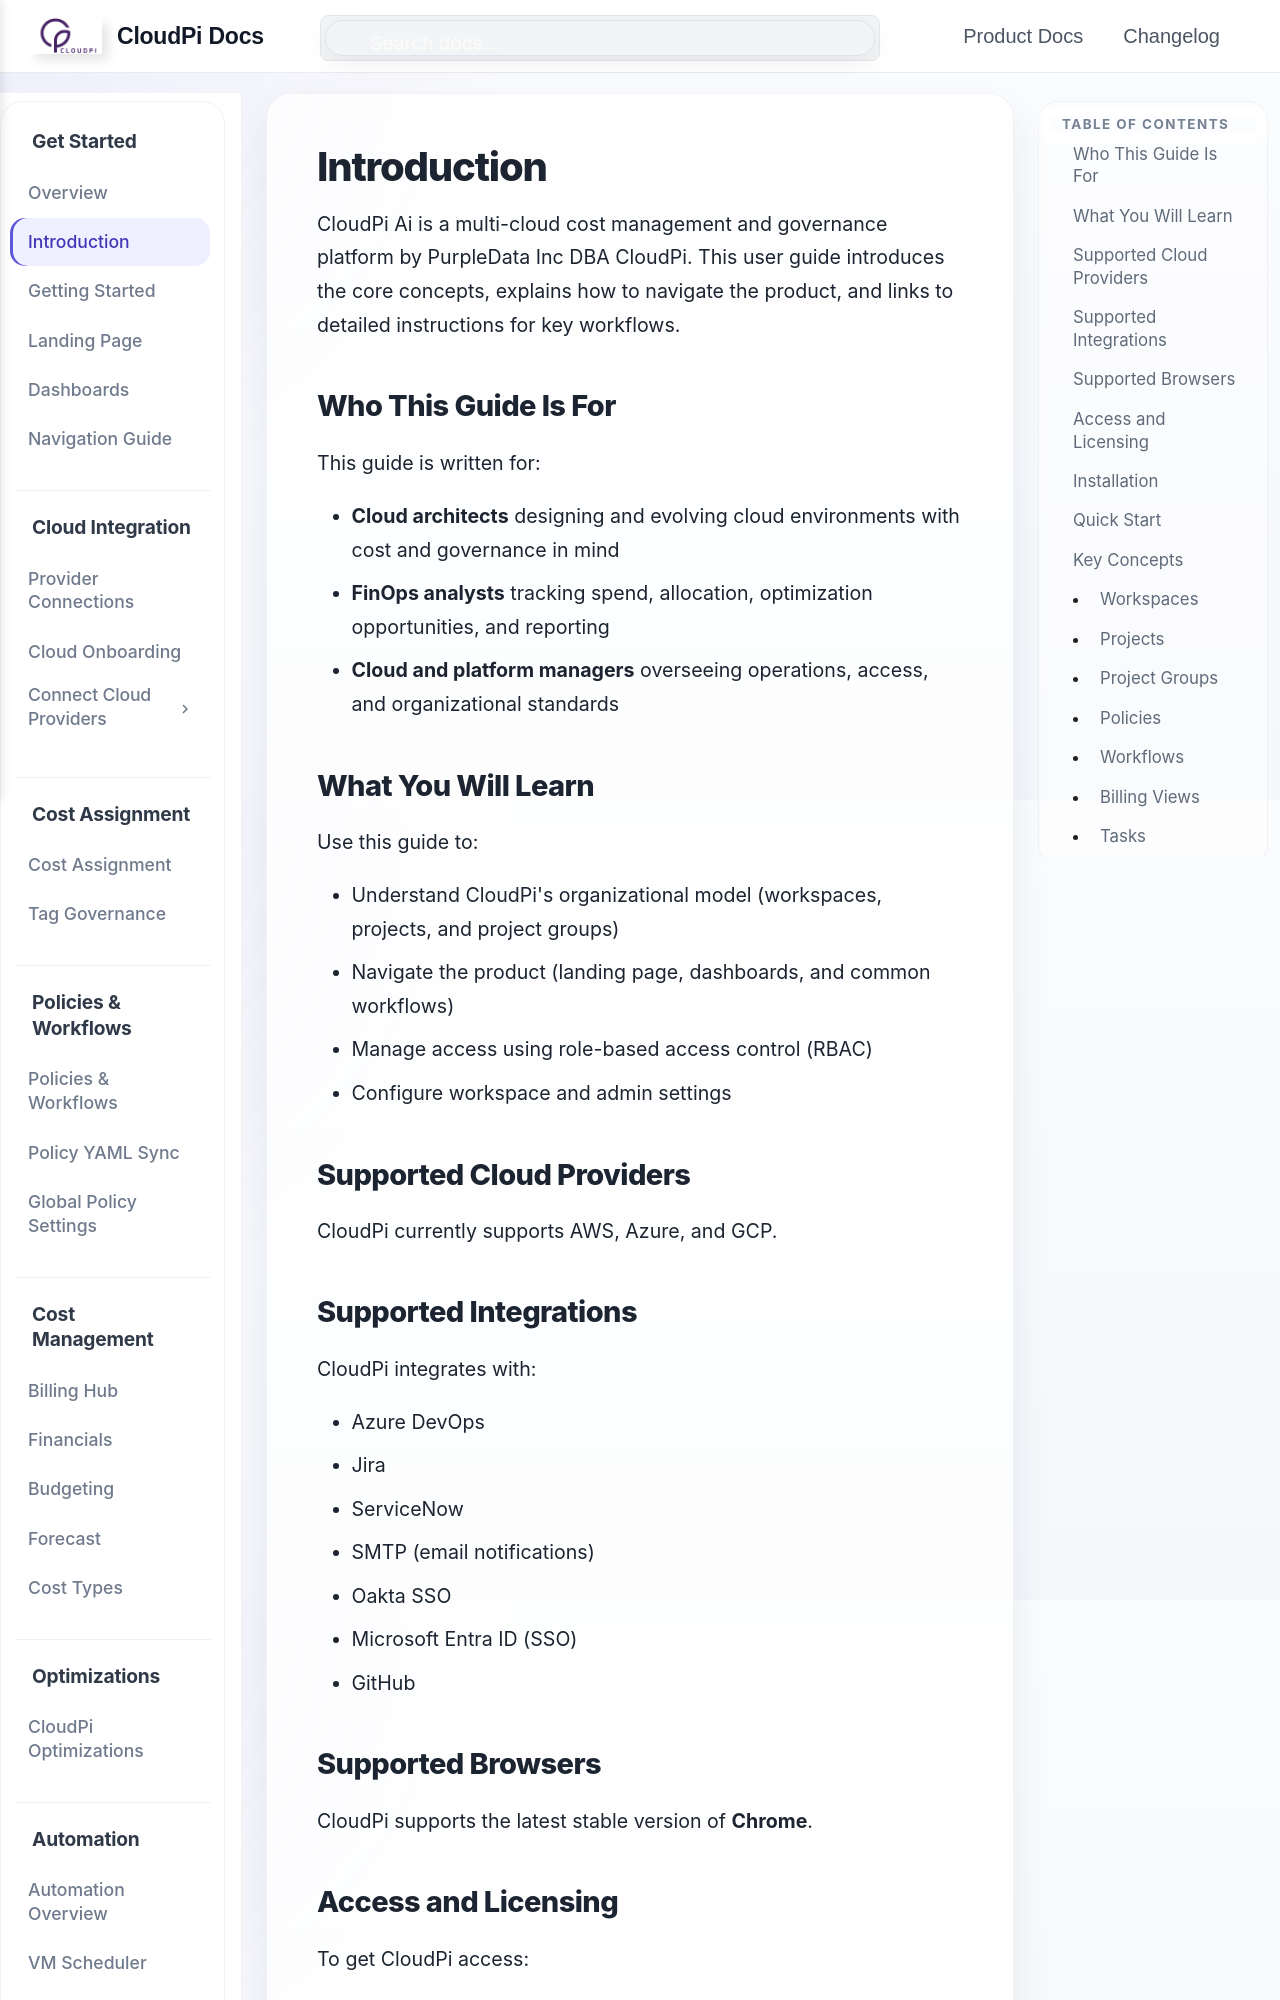

repository: PurpleDataInc-TX/mkdocs · page: Introduction/index.html · generator: mkdocs

# Introduction
CloudPi Ai is a multi-cloud cost management and governance platform by PurpleData Inc DBA CloudPi. This user guide introduces the core concepts, explains how to navigate the product, and links to detailed instructions for key workflows.

## Who This Guide Is For
This guide is written for:

- **Cloud architects** designing and evolving cloud environments with cost and governance in mind
- **FinOps analysts** tracking spend, allocation, optimization opportunities, and reporting
- **Cloud and platform managers** overseeing operations, access, and organizational standards

## What You Will Learn
Use this guide to:

- Understand CloudPi's organizational model (workspaces, projects, and project groups)
- Navigate the product (landing page, dashboards, and common workflows)
- Manage access using role-based access control (RBAC)
- Configure workspace and admin settings

## Supported Cloud Providers
CloudPi currently supports AWS, Azure, and GCP.

## Supported Integrations
CloudPi integrates with:

- Azure DevOps
- Jira
- ServiceNow
- SMTP (email notifications)
- Oakta SSO
- Microsoft Entra ID (SSO)
- GitHub

## Supported Browsers
CloudPi supports the latest stable version of **Chrome**.

## Access and Licensing
To get CloudPi access:

- Contact your CloudPi administrator or CloudPi support to request access.
- Confirm your workspace and role (viewer, manager, or admin) based on your responsibilities.
- Ensure licensing is assigned to your workspace and user account before first login.

For licensing and new installations, contact **contact@cloudpi.ai**.
For customer support for existing customers, contact **support@cloudpi.ai**.
